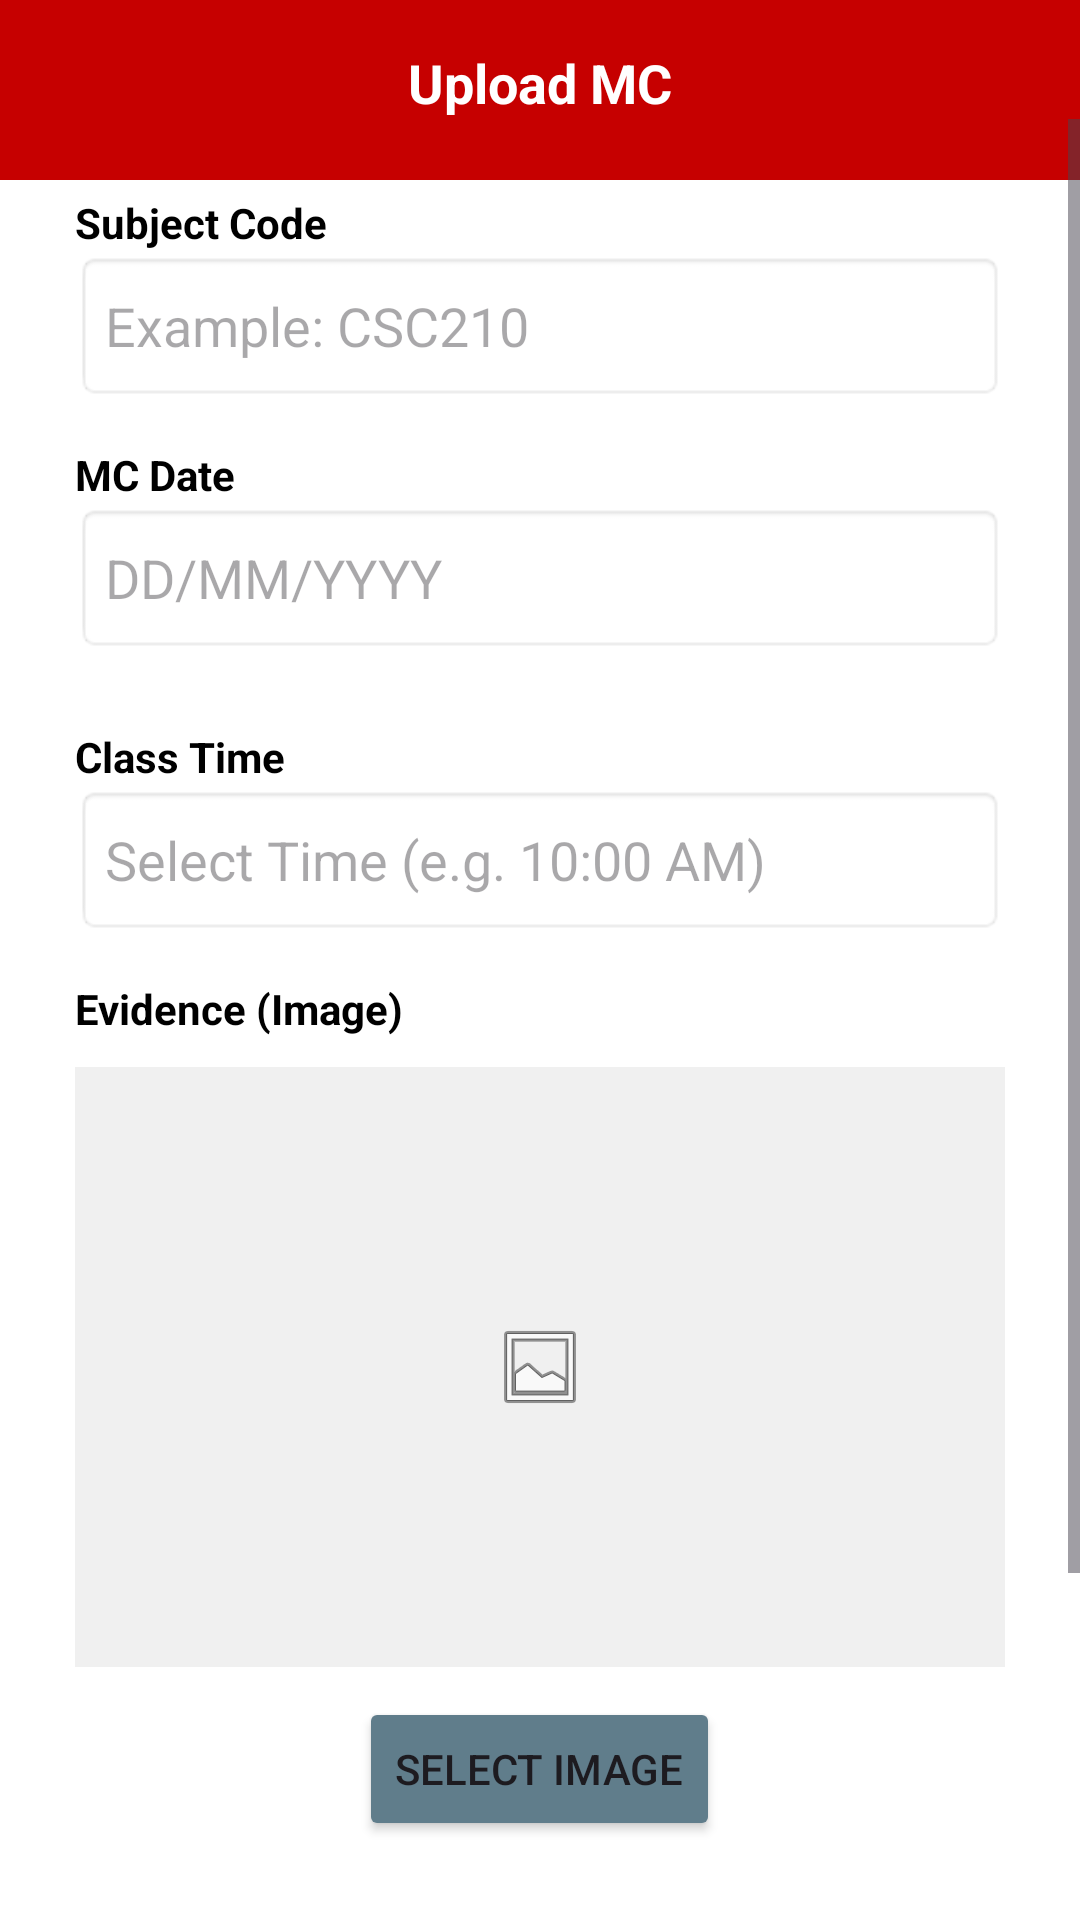

Reconstruct the res/layout file that produces this screen, plus the resources it refers to.
<!-- AndroidManifest.xml: application theme Theme.EduAttendance -->
<!-- res/layout/activity_stud_upload_mc.xml -->
<?xml version="1.0" encoding="utf-8"?>
<LinearLayout xmlns:android="http://schemas.android.com/apk/res/android"
    xmlns:app="http://schemas.android.com/apk/res-auto"
    android:id="@+id/main"
    android:layout_width="match_parent"
    android:layout_height="match_parent"
    android:orientation="vertical"
    android:background="@color/white">

    <View
        android:layout_width="match_parent"
        android:layout_height="60dp"
        android:background="@color/red_primary" />

    <TextView
        android:layout_width="match_parent"
        android:layout_height="wrap_content"
        android:layout_marginTop="-45dp"
        android:gravity="center"
        android:text="Upload MC"
        android:textColor="@color/white"
        android:textSize="18sp"
        android:textStyle="bold" />

    <ScrollView
        android:layout_width="match_parent"
        android:layout_height="match_parent">

        <LinearLayout
            android:layout_width="match_parent"
            android:layout_height="wrap_content"
            android:orientation="vertical"
            android:padding="25dp">

            <TextView
                android:layout_width="wrap_content"
                android:layout_height="wrap_content"
                android:text="Subject Code"
                android:textStyle="bold"
                android:textColor="@color/black"/>

            <EditText
                android:id="@+id/et_mc_subject"
                android:layout_width="match_parent"
                android:layout_height="50dp"
                android:hint="Example: CSC210"
                android:background="@android:drawable/editbox_background"
                android:padding="10dp"
                android:layout_marginBottom="15dp"/>

            <TextView
                android:layout_width="wrap_content"
                android:layout_height="wrap_content"
                android:text="MC Date"
                android:textStyle="bold"
                android:textColor="@color/black"/>

            <EditText
                android:id="@+id/et_mc_date"
                android:layout_width="match_parent"
                android:layout_height="50dp"
                android:hint="DD/MM/YYYY"
                android:focusable="false"
                android:background="@android:drawable/editbox_background"
                android:padding="10dp"
                android:layout_marginBottom="15dp"/>

            <TextView
                android:layout_width="wrap_content"
                android:layout_height="wrap_content"
                android:text="Class Time"
                android:textStyle="bold"
                android:textColor="@color/black"
                android:layout_marginTop="10dp"/>

            <EditText
                android:id="@+id/et_mc_time"
                android:layout_width="match_parent"
                android:layout_height="50dp"
                android:hint="Select Time (e.g. 10:00 AM)"
                android:focusable="false"
                android:background="@android:drawable/editbox_background"
                android:padding="10dp"
                android:layout_marginBottom="15dp"/>

            <TextView
                android:layout_width="wrap_content"
                android:layout_height="wrap_content"
                android:text="Evidence (Image)"
                android:textStyle="bold"
                android:textColor="@color/black"/>

            <ImageView
                android:id="@+id/iv_mc_preview"
                android:layout_width="match_parent"
                android:layout_height="200dp"
                android:layout_marginTop="10dp"
                android:background="#F0F0F0"
                android:scaleType="centerInside"
                android:src="@android:drawable/ic_menu_gallery" />

            <Button
                android:id="@+id/btn_select_image"
                android:layout_width="wrap_content"
                android:layout_height="wrap_content"
                android:layout_gravity="center"
                android:text="Select Image"
                android:layout_marginTop="10dp"
                android:backgroundTint="#607D8B"/>

            <Button
                android:id="@+id/btn_submit_mc"
                android:layout_width="match_parent"
                android:layout_height="55dp"
                android:layout_marginTop="40dp"
                android:backgroundTint="@color/red_primary"
                android:text="SUBMIT MC"
                android:textColor="@color/white"
                android:textStyle="bold"/>

        </LinearLayout>
    </ScrollView>
</LinearLayout>
<!-- resources referenced by this layout -->
<resources>
  <color name="black">#000000</color>
  <color name="red_primary">#C60000</color>
  <color name="white">#FFFFFF</color>
  <style name="Theme.EduAttendance" parent="Base.Theme.EduAttendance" />
  <style name="Base.Theme.EduAttendance" parent="Theme.Material3.DayNight.NoActionBar">
          
          
      </style>
</resources>
